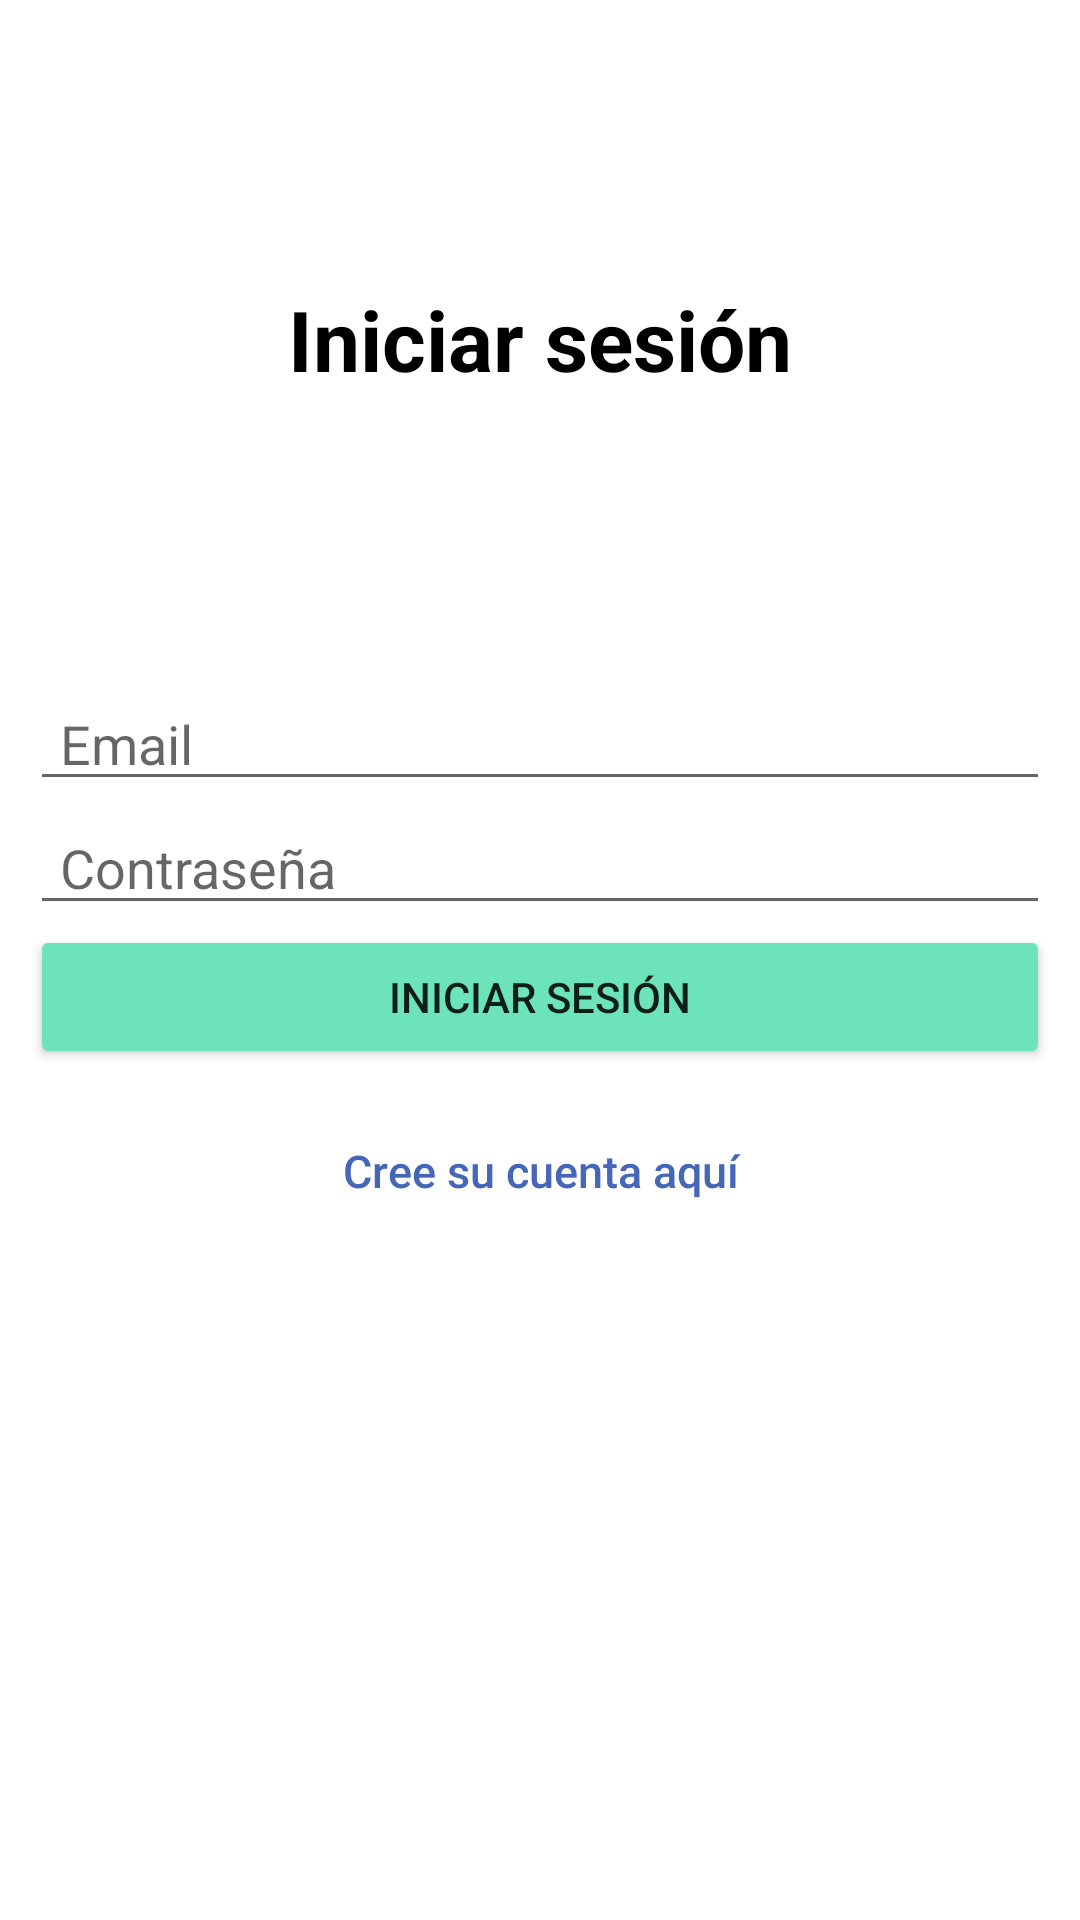

Write the Android layout XML for this screen, with the resource values it uses.
<!-- AndroidManifest.xml: application theme Theme.NavigationDrawerApp -->
<!-- res/layout/activity_login.xml -->
<?xml version="1.0" encoding="utf-8"?>
<androidx.constraintlayout.widget.ConstraintLayout xmlns:android="http://schemas.android.com/apk/res/android"
    xmlns:app="http://schemas.android.com/apk/res-auto"
    xmlns:tools="http://schemas.android.com/tools"
    android:layout_width="match_parent"
    android:layout_height="match_parent"
    tools:context=".RegisterActivity">

    <TextView
        android:layout_width="0dp"
        android:layout_height="wrap_content"
        android:text="@string/login"
        app:layout_constraintStart_toStartOf="parent"
        app:layout_constraintEnd_toEndOf="parent"
        app:layout_constraintTop_toTopOf="parent"
        app:layout_constraintBottom_toTopOf="@+id/linear_login"
        android:textSize="28sp"
        android:textStyle="bold"
        android:textColor="@color/black"
        android:textAlignment="center"/>

    <LinearLayout
        android:id="@+id/linear_login"
        android:layout_width="0dp"
        android:layout_height="wrap_content"
        android:paddingHorizontal="10dp"
        app:layout_constraintStart_toStartOf="parent"
        app:layout_constraintEnd_toEndOf="parent"
        app:layout_constraintTop_toTopOf="parent"
        app:layout_constraintBottom_toBottomOf="parent"
        android:orientation="vertical">

        <EditText
            android:id="@+id/et_email_login"
            android:layout_width="match_parent"
            android:layout_height="wrap_content"
            android:hint="@string/email"
            android:paddingHorizontal="10dp"
            android:inputType="textEmailAddress"/>

        <EditText
            android:id="@+id/et_password_login"
            android:layout_width="match_parent"
            android:layout_height="wrap_content"
            android:hint="@string/password"
            android:paddingHorizontal="10dp"
            android:inputType="textPassword"/>

        <Button
            android:id="@+id/btn_login"
            android:layout_width="match_parent"
            android:layout_height="wrap_content"
            android:paddingVertical="14dp"
            android:backgroundTint="#6CE3B8"
            android:text="@string/login" />

        <Button
            android:id="@+id/btn_navigate_to_register"
            android:layout_width="match_parent"
            android:layout_height="wrap_content"
            android:background="@drawable/background_button"
            android:textColor="#4666B8"
            android:text="@string/create_account_btn"
            android:layout_marginTop="10dp"
            android:textSize="15sp"
            android:textAllCaps="false"/>

    </LinearLayout>


</androidx.constraintlayout.widget.ConstraintLayout>
<!-- resources referenced by this layout -->
<resources>
  <color name="black">#FF000000</color>
  <!-- drawable background_button (drawable) -->
  <?xml version="1.0" encoding="utf-8"?>
  <selector xmlns:android="http://schemas.android.com/apk/res/android">
      <item android:state_pressed="true" android:drawable="@color/button_pulsed"/> 
      <item android:drawable="@color/transparent"/> 
  </selector>
  <string name="create_account_btn">Cree su cuenta aquí</string>
  <string name="email">Email</string>
  <string name="login">Iniciar sesión</string>
  <string name="password">Contraseña</string>
  <style name="Theme.NavigationDrawerApp" parent="Theme.MaterialComponents.DayNight.NoActionBar">
          
          <item name="colorPrimary">@color/purple_500</item>
          <item name="colorPrimaryVariant">@color/purple_700</item>
          <item name="colorOnPrimary">@color/white</item>
          
          <item name="colorSecondary">@color/teal_200</item>
          <item name="colorSecondaryVariant">@color/teal_700</item>
          <item name="colorOnSecondary">@color/black</item>
          
          <item name="android:statusBarColor">?attr/colorPrimaryVariant</item>
          
      </style>
  <color name="button_pulsed">#0C000000</color>
  <color name="transparent">#00000000</color>
  <color name="purple_500">#FF6200EE</color>
  <color name="purple_700">#FF3700B3</color>
  <color name="white">#FFFFFFFF</color>
  <color name="teal_200">#FF03DAC5</color>
  <color name="teal_700">#FF018786</color>
</resources>
